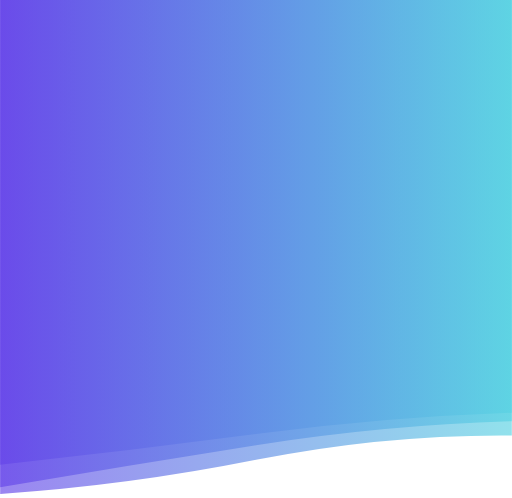
t = 0.00 s
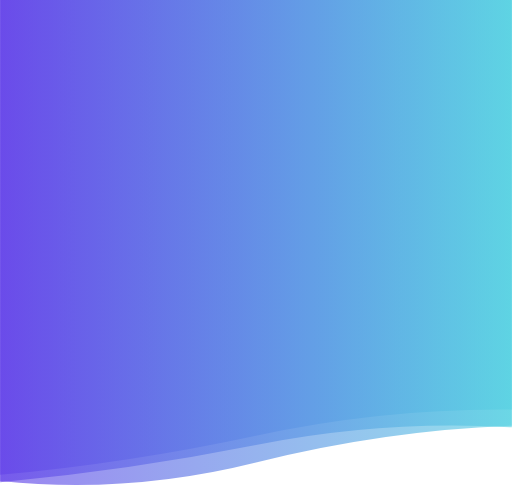
t = 1.67 s
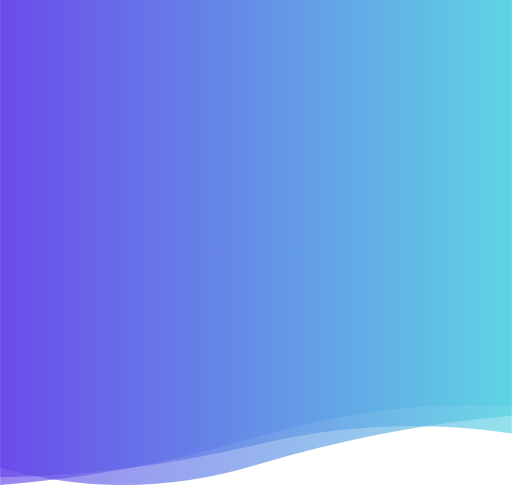
t = 3.33 s
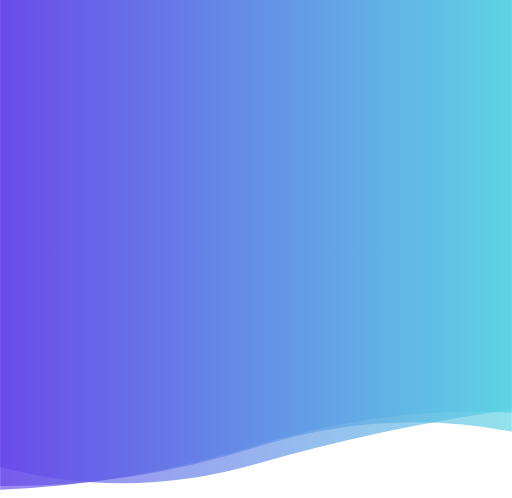
t = 5.00 s
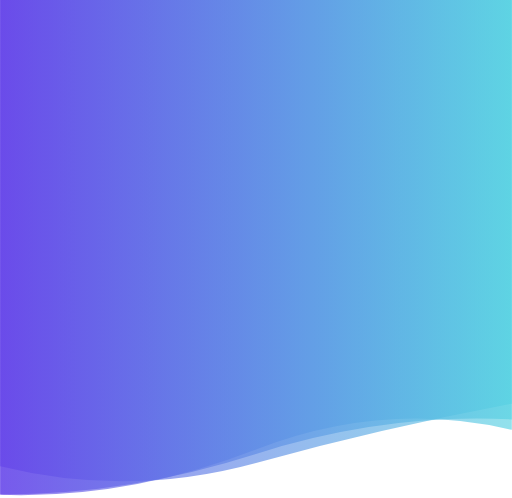
t = 6.67 s
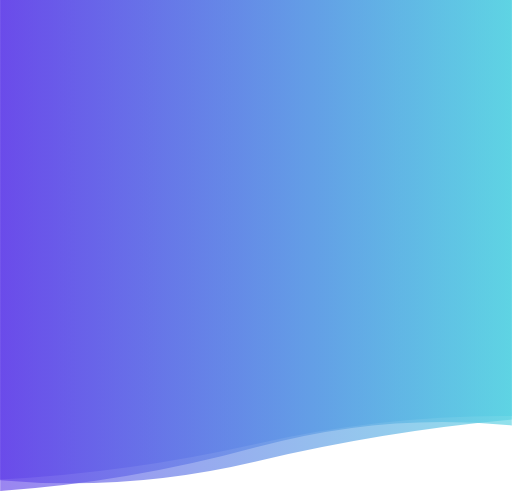
t = 8.34 s

The animated SVG that drew these frames (rendered in a browser with its animation timeline set to each time). Animation: 3 SMIL elements (animate=3); one cycle of 10.00 s, repeats indefinitely.

<svg xmlns="http://www.w3.org/2000/svg" xmlns:xlink="http://www.w3.org/1999/xlink" style="margin:auto;background:rgba(255, 255, 255, 0);display:block;z-index:1;position:relative" width="450" height="438" preserveAspectRatio="xMidYMid" viewBox="0 0 450 438">
<g transform=""><linearGradient id="lg-0.7075104461586823" x1="0" x2="1" y1="0" y2="0">
  <stop stop-color="#6443e9" offset="0"></stop>
  <stop stop-color="#57d2e2" offset="1"></stop>
</linearGradient><path d="" fill="url(#lg-0.7075104461586823)" opacity="0.65">
  <animate attributeName="d" dur="10s" repeatCount="indefinite" keyTimes="0;0.333;0.667;1" calcmod="spline" keySplines="0.2 0 0.2 1;0.2 0 0.2 1;0.2 0 0.2 1" begin="0s" values="M0 0L 0 428.5451900879602Q 112.5 409.3190087188919  225 391.5598215471367T 450 370.45697512177725L 450 0 Z;M0 0L 0 419.80722189400956Q 112.5 418.20126366435466  225 391.25750954582486T 450 381.31014296381187L 450 0 Z;M0 0L 0 435.20438678831573Q 112.5 439.0908551949637  225 395.3511663117528T 450 378.0165847986748L 450 0 Z;M0 0L 0 428.5451900879602Q 112.5 409.3190087188919  225 391.5598215471367T 450 370.45697512177725L 450 0 Z"></animate>
</path><path d="" fill="url(#lg-0.7075104461586823)" opacity="0.65">
  <animate attributeName="d" dur="10s" repeatCount="indefinite" keyTimes="0;0.333;0.667;1" calcmod="spline" keySplines="0.2 0 0.2 1;0.2 0 0.2 1;0.2 0 0.2 1" begin="-3.3333333333333335s" values="M0 0L 0 434.8352831751982Q 112.5 435.3295844395604  225 399.25034390688245T 450 368.9238669226252L 450 0 Z;M0 0L 0 408.65288065400955Q 112.5 396.5880819001378  225 381.7546715975071T 450 363.0288614924307L 450 0 Z;M0 0L 0 426.50131634769207Q 112.5 418.1698996786021  225 384.57499031267025T 450 357.30212853024983L 450 0 Z;M0 0L 0 434.8352831751982Q 112.5 435.3295844395604  225 399.25034390688245T 450 368.9238669226252L 450 0 Z"></animate>
</path><path d="" fill="url(#lg-0.7075104461586823)" opacity="0.65">
  <animate attributeName="d" dur="10s" repeatCount="indefinite" keyTimes="0;0.333;0.667;1" calcmod="spline" keySplines="0.2 0 0.2 1;0.2 0 0.2 1;0.2 0 0.2 1" begin="-6.666666666666667s" values="M0 0L 0 411.45183246165874Q 112.5 442.9529882926968  225 409.0388292988454T 450 365.73300797202853L 450 0 Z;M0 0L 0 410.04646649266687Q 112.5 437.95089684805015  225 407.1501965541435T 450 355.0761714497954L 450 0 Z;M0 0L 0 434.49628992104925Q 112.5 426.90630604936945  225 404.4570930831464T 450 383.01169542574814L 450 0 Z;M0 0L 0 411.45183246165874Q 112.5 442.9529882926968  225 409.0388292988454T 450 365.73300797202853L 450 0 Z"></animate>
</path></g>
</svg>
